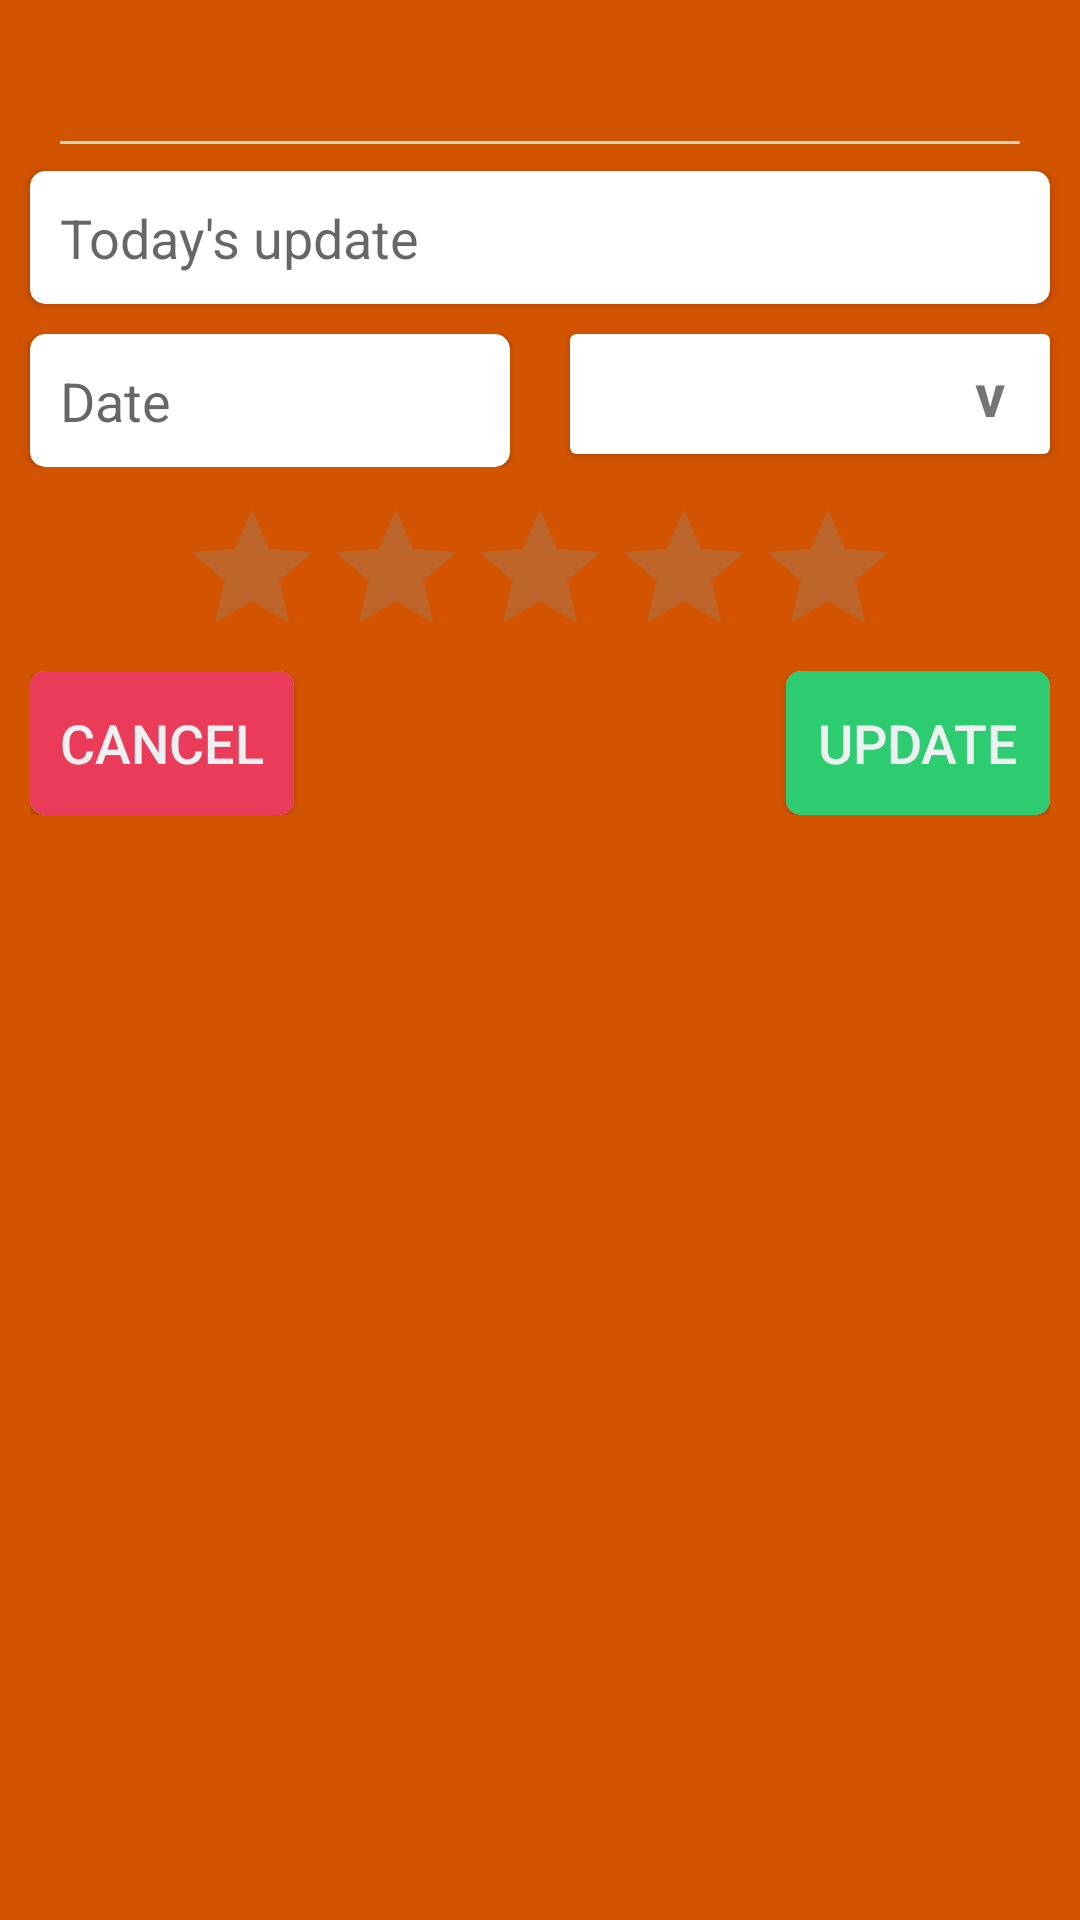

Write the Android layout XML for this screen, with the resource values it uses.
<!-- AndroidManifest.xml: application theme AppTheme -->
<!-- res/layout/update_nfd_dialog.xml -->
<?xml version="1.0" encoding="utf-8"?>
<RelativeLayout xmlns:android="http://schemas.android.com/apk/res/android"
    android:layout_width="match_parent"
    android:layout_height="match_parent"
    xmlns:app="http://schemas.android.com/apk/res-auto"
    android:background="@drawable/dialog_border">

    <TextView
        android:layout_width="wrap_content"
        android:layout_height="wrap_content"
        android:text="NEXT FOLLOW UP DATE"
        android:textSize="20sp"
        android:textColor="@color/colorPrimaryDark"
        android:layout_centerHorizontal="true"
        android:padding="10dp"
        android:id="@+id/updateNFD"/>

    <View
        android:layout_width="match_parent"
        android:layout_height="1dp"
        android:layout_below="@+id/updateNFD"
        android:layout_marginStart="20dp"
        android:layout_marginEnd="20dp"
        android:layout_marginBottom="5dp"
        android:background="@color/colorSilver"
        android:id="@+id/smsView"/>

    <android.support.v7.widget.CardView
        android:layout_width="match_parent"
        android:layout_height="wrap_content"
        android:layout_below="@+id/updateNFD"
        android:background="@color/colorAccent"
        android:layout_marginStart="10dp"
        android:layout_marginEnd="10dp"
        android:layout_marginTop="10dp"
        app:cardCornerRadius="5dp"
        android:id="@+id/cvToday">

        <EditText
            android:layout_width="match_parent"
            android:layout_height="wrap_content"
            android:background="@android:color/transparent"
            android:hint="Today's update"
            android:textColor="@color/colorPrimary"
            android:textSize="18sp"
            android:padding="10dp"
            android:id="@+id/etTodayUpdate"/>

    </android.support.v7.widget.CardView>

    

    <LinearLayout
        android:layout_width="match_parent"
        android:layout_height="wrap_content"
        android:layout_below="@+id/cvToday"
        android:layout_marginTop="10dp"
        android:weightSum="2"
        android:id="@+id/llNFD">

        <android.support.v7.widget.CardView
            android:layout_width="0dp"
            android:layout_height="wrap_content"
            android:background="@color/colorAccent"
            android:layout_marginStart="10dp"
            android:layout_marginEnd="10dp"
            app:cardCornerRadius="5dp"
            android:layout_weight="1"
            android:id="@+id/cvNFD">

            <TextView
                android:layout_width="match_parent"
                android:layout_height="wrap_content"
                android:background="@android:color/transparent"
                android:hint="Date"
                android:textColor="@color/colorPrimary"
                android:textSize="18sp"
                android:padding="10dp"
                android:id="@+id/tvNFD"/>

        </android.support.v7.widget.CardView>

        <android.support.v7.widget.CardView
            android:layout_width="0dp"
            android:layout_height="wrap_content"
            android:background="@color/colorAccent"
            android:layout_marginStart="10dp"
            android:layout_marginEnd="10dp"
            android:layout_weight="1"
            android:id="@+id/cvStatus">

            <RelativeLayout
                android:layout_width="match_parent"
                android:layout_height="wrap_content">

                <Spinner
                    android:layout_width="match_parent"
                    android:layout_height="wrap_content"
                    android:inputType="textLongMessage"
                    android:textCursorDrawable="@null"
                    android:textColor="@color/colorPrimary"
                    android:textSize="18sp"
                    android:background="@drawable/dialog_border"
                    android:overlapAnchor="false"
                    android:id="@+id/spStatus"/>

                <TextView
                    android:layout_width="40dp"
                    android:layout_height="40dp"
                    android:layout_centerVertical="true"
                    android:layout_alignParentEnd="true"
                    android:text="v"
                    android:textSize="20sp"
                    android:textStyle="bold"
                    android:gravity="center"/>

            </RelativeLayout>

        </android.support.v7.widget.CardView>

    </LinearLayout>

    <android.support.v7.widget.CardView
        android:layout_width="match_parent"
        android:layout_height="wrap_content"
        android:background="@color/colorAccent"
        android:layout_marginStart="10dp"
        android:layout_marginEnd="10dp"
        android:layout_below="@+id/llNFD"
        android:layout_marginTop="10dp"
        android:visibility="gone"
        android:id="@+id/cvLeadStage">

        <RelativeLayout
            android:layout_width="match_parent"
            android:layout_height="wrap_content">

            <Spinner
                android:layout_width="match_parent"
                android:layout_height="wrap_content"
                android:inputType="textLongMessage"
                android:textCursorDrawable="@null"
                android:textColor="@color/colorPrimary"
                android:textSize="18sp"
                android:background="@drawable/dialog_border"
                android:overlapAnchor="false"
                android:id="@+id/spLead"/>

            <TextView
                android:layout_width="40dp"
                android:layout_height="40dp"
                android:layout_centerVertical="true"
                android:layout_alignParentEnd="true"
                android:text="v"
                android:textSize="20sp"
                android:textStyle="bold"
                android:gravity="center"/>

        </RelativeLayout>

    </android.support.v7.widget.CardView>

    <RelativeLayout
        android:layout_width="match_parent"
        android:layout_height="48dp"
        android:layout_below="@+id/cvLeadStage"
        android:layout_marginTop="10dp"
        android:id="@+id/rlRating">

        <RatingBar
            android:layout_width="wrap_content"
            android:layout_height="match_parent"
            android:layout_centerHorizontal="true"
            android:numStars="5"
            android:stepSize="1"
            android:theme="@style/RatingBar"
            android:id="@+id/ratingBar"/>

    </RelativeLayout>

    <RelativeLayout
        android:layout_width="match_parent"
        android:layout_height="48dp"
        android:layout_below="@+id/rlRating"
        android:layout_margin="10dp">

        <android.support.v7.widget.CardView
            android:layout_width="wrap_content"
            android:layout_height="48dp"
            android:background="@color/colorAccent"
            android:layout_alignParentStart="true"
            app:cardCornerRadius="5dp"
            android:id="@+id/cvCancel">

            <Button
                android:layout_width="match_parent"
                android:layout_height="wrap_content"
                android:background="@color/colorTab"
                android:text="Cancel"
                android:textColor="@color/colorAccent"
                android:textSize="18sp"
                android:padding="10dp"
                android:id="@+id/btnCancel"/>

        </android.support.v7.widget.CardView>

        

        <android.support.v7.widget.CardView
            android:layout_width="wrap_content"
            android:layout_height="48dp"
            android:background="@color/colorAccent"
            android:layout_alignParentEnd="true"
            app:cardCornerRadius="5dp"
            android:id="@+id/cvUpdate">

            <Button
                android:layout_width="match_parent"
                android:layout_height="wrap_content"
                android:background="@color/colorEmerald"
                android:text="Update"
                android:textColor="@color/colorAccent"
                android:textSize="18sp"
                android:padding="10dp"
                android:id="@+id/btnUpdateNFD"/>

        </android.support.v7.widget.CardView>

    </RelativeLayout>

</RelativeLayout>
<!-- resources referenced by this layout -->
<resources>
  <color name="colorAccent">#ecf0f1</color>
  <color name="colorEmerald">#2ecc71</color>
  <color name="colorPrimary">#e67e22</color>
  <color name="colorPrimaryDark">#d35400</color>
  <color name="colorSilver">#CAD3C8</color>
  <color name="colorTab">#eb3b5a</color>
  <color name="textColor">#8c8c8c</color>
  <style name="RatingBar" parent="Theme.AppCompat">
          <item name="colorControlNormal">@color/textColor</item>
          <item name="colorControlActivated">@color/colorEmerald</item>
      </style>
  <style name="AppTheme" parent="Theme.AppCompat.Light.DarkActionBar">
          
          <item name="colorPrimary">@color/colorPrimary</item>
          <item name="colorPrimaryDark">@color/colorPrimaryDark</item>
          <item name="colorAccent">@color/colorAccent</item>
          <item name="android:datePickerDialogTheme">@style/DatePickerDialog</item>
          <item name="android:windowBackground">@color/colorPrimaryDark</item>
          <item name="actionOverflowMenuStyle">@style/OverflowMenu</item>
      </style>
  <style name="DatePickerDialog" parent="Base.Theme.AppCompat.Light.Dialog">
          <item name="colorAccent">@color/colorEmerald</item>
      </style>
  <style name="OverflowMenu" parent="Widget.AppCompat.PopupMenu.Overflow">
          <item name="android:windowDisablePreview">true</item>
          <item name="overlapAnchor">false</item>
          <item name="android:dropDownVerticalOffset">5.0dp</item>
      </style>
</resources>
